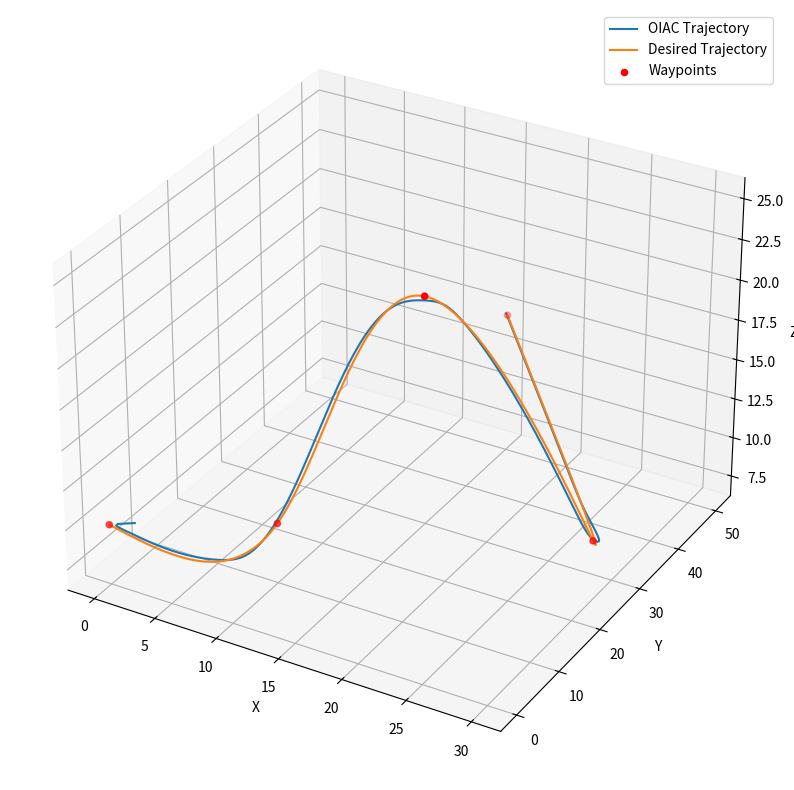

Write the Python code that produced this figure.
import numpy as np
import matplotlib.pyplot as plt

class OIAC:
    def __init__(self, a=0.2, b=5, beta=0.1):
        self.a = a
        self.b = b
        self.beta = beta
        self.e = np.array([])
        self.e_dot = np.array([])
        self.epsilon = np.array([])
        self.tau_FF = np.array([0.0])
        self.u = np.array([])
        
    def calculate_error_position(self, q, qd):
        self.e = np.array(q) - np.array(qd)
    
    def set_saturation(self, lower, upper):
        self.lower = lower
        self.upper = upper
    
    def set_feedforward(self, array):
        if isinstance(array, np.ndarray):
            self.tau_FF = array
        else:
            self.tau_FF = np.array([array])
    
    def calculate_error_velocity(self, q_dot, qd_dot):
        self.e_dot = np.array(q_dot) - np.array(qd_dot)
    
    def calculate_epsilon(self):
        self.epsilon = self.e + self.beta * self.e_dot
    
    def calculate_gamma(self):
        self.gamma = self.a / (1 + self.b * np.linalg.norm(self.epsilon)**2)
        
    def calculate_F(self):
        self.F = self.epsilon / self.gamma
    
    def calculate_K(self):
        self.K = self.F * self.e
    
    def calculate_B(self):
        self.D = self.F * self.e_dot
    
    def compute_output(self):
        self.u = - self.F - self.K * self.e - self.D * self.e_dot 
    
    def get_output(self):
        return (np.clip(self.u, self.lower, self.upper) if self.lower is not None and self.upper is not None else self.u) + self.tau_FF
    
    def run_OIAC(self, q: float, qd: float, q_dot: float, qd_dot: float):
        self.calculate_error_position(q, qd)
        self.calculate_error_velocity(q_dot, qd_dot)
        self.calculate_epsilon()
        self.calculate_gamma()
        self.calculate_F()
        self.calculate_K()
        self.calculate_B()
        self.compute_output()
        return self.get_output()
    
from mpl_toolkits.mplot3d import Axes3D
from scipy.interpolate import CubicSpline

def main():
    oiac = OIAC(a=20, b=0.5, beta=0.05)
    oiac.set_saturation(-1, 10)
    
    waypoints = np.array([[0.0, 0.0, 10.0], [10.0, 10.0, 10.0], [20.0, 15.0, 25.0], [30.0, 25.0, 10.0], [15.0, 50.0, 15.0]])
    durations = np.array([5, 5, 5, 5])
    
    # Create a time array from 0 to the sum of durations
    t = np.linspace(0, durations.sum(), 500)

    # Prepend a 0 to the durations.cumsum() array
    times = np.concatenate([[0], durations.cumsum()])

    # Create a cubic spline for each dimension
    x_spline = CubicSpline(times, waypoints[:, 0], bc_type='natural')
    y_spline = CubicSpline(times, waypoints[:, 1], bc_type='natural')
    z_spline = CubicSpline(times, waypoints[:, 2], bc_type='natural')

    # Calculate the desired trajectory and its derivative
    q_d_traj = np.vstack([x_spline(t), y_spline(t), z_spline(t)]).T
    q_d_dot_traj = np.vstack([x_spline(t, 1), y_spline(t, 1), z_spline(t, 1)]).T

    q = np.array([0.0, 0.0, 0.0])
    q_dot = np.array([0.0, 0.0, 0.0])
    
    qs = []
    for q_d, q_d_dot in zip(q_d_traj, q_d_dot_traj):
        out = oiac.run_OIAC(q, q_d, q_dot, q_d_dot)
        q += out
        qs.append(q.copy())

    # Plotting the trajectory
    xs, ys, zs = zip(*qs)
    xd, yd, zd = zip(*q_d_traj)
    fig = plt.figure(figsize=(10, 10))
    ax = fig.add_subplot(111, projection='3d')
    ax.plot(xs, ys, zs, label='OIAC Trajectory')
    ax.plot(xd, yd, zd, label='Desired Trajectory')
    ax.scatter(*zip(*waypoints), color = 'red', marker = 'o', label = 'Waypoints')
    ax.set_xlabel('X')
    ax.set_ylabel('Y')
    ax.set_zlabel('Z')
    ax.legend()
    plt.show()

if __name__ == "__main__":
    main()